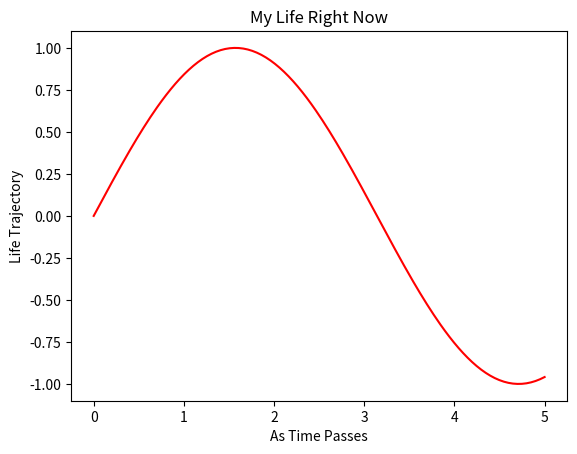
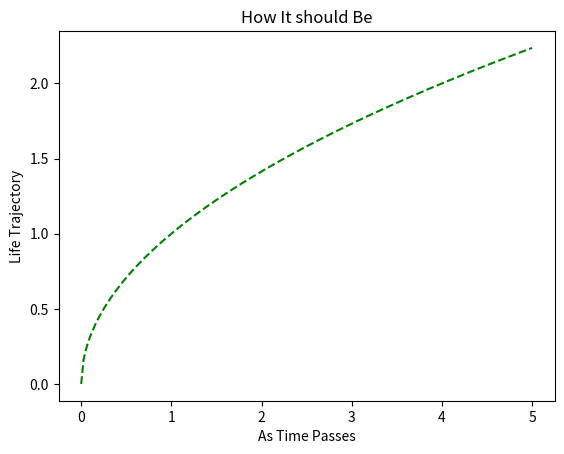

These charts were generated, in order, by the following Python code:
import numpy as np
import matplotlib.pyplot as plt

# x = np.linspace(0, 100, 100000)
# y = np.sin(x)

# plt.plot(x,y)
# plt.show()

# a = np.linspace(0, 10, 10000)
# b = 4*a+6

# plt.plot(a,b)
# plt.show()

# Population density plot graph, just playing around
# popul_dens_low = 10*np.random.random(100)

# popul_dens_mid = 10*np.random.random(250)

# popul_dens_high = 10*np.random.random(500)
# plt.plot(popul_dens_high, 'bo')
# plt.show()
# plt.plot(popul_dens_mid, 'bo')
# plt.show()
# plt.plot(popul_dens_low, 'bo')
# plt.show()

# Multiple Graphs
# a = np.linspace(0,5,200)
# b1 = 2*a
# b2 = a**3
# b3 = np.log(a)
# plt.plot(a, b1)
# plt.plot(a, b2)
# plt.plot(a, b3)
# plt.show()

# Sub Plots 

c = np.linspace(0,5,200)
d1 =  np.sin(c)
d2 = np.sqrt(c)
# plt.subplot(211)
# plt.plot(c, d1, 'r-')
# plt.subplot(212)
# plt.plot(c,d2,'g--')
# plt.show()

# Figures instead of sub plots

plt.figure(1)
plt.title('My Life Right Now')
plt.xlabel("As Time Passes")
plt.ylabel("Life Trajectory")
plt.plot(c,d1,'r-')
plt.show()
plt.figure(2)
plt.title("How It should Be")
plt.xlabel("As Time Passes")
plt.ylabel("Life Trajectory")
plt.plot(c, d2, 'g--')
plt.show()
